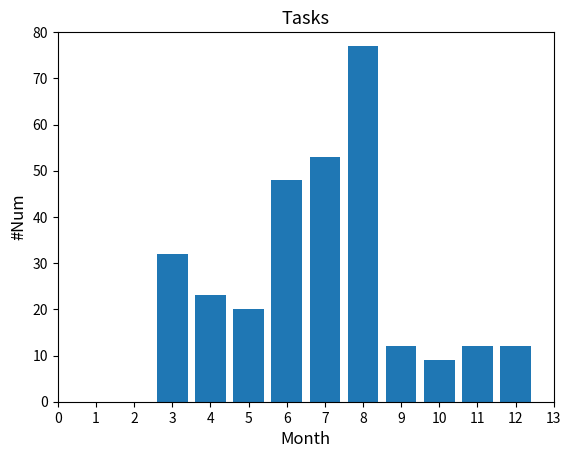

Write the Python code that produced this figure.
import numpy as np
from matplotlib import pyplot as plt
from matplotlib.pyplot import MultipleLocator

if __name__ == '__main__':
    x = np.array([1, 2, 3, 4, 5, 6, 7, 8, 9, 10, 11, 12])
    y = np.array([0, 0, 32, 23, 20, 48, 53, 77, 12, 9, 12, 12])
    x_major_locator = MultipleLocator(1)

    plt.xlim(0, 13)
    plt.ylim(0, 80)
    plt.bar(x, y)

    ax = plt.gca()
    ax.xaxis.set_major_locator(x_major_locator)

    plt.title('Tasks', fontsize=13)
    plt.xlabel('Month', fontsize=12)
    plt.ylabel('#Num', fontsize=12)

    plt.show()
